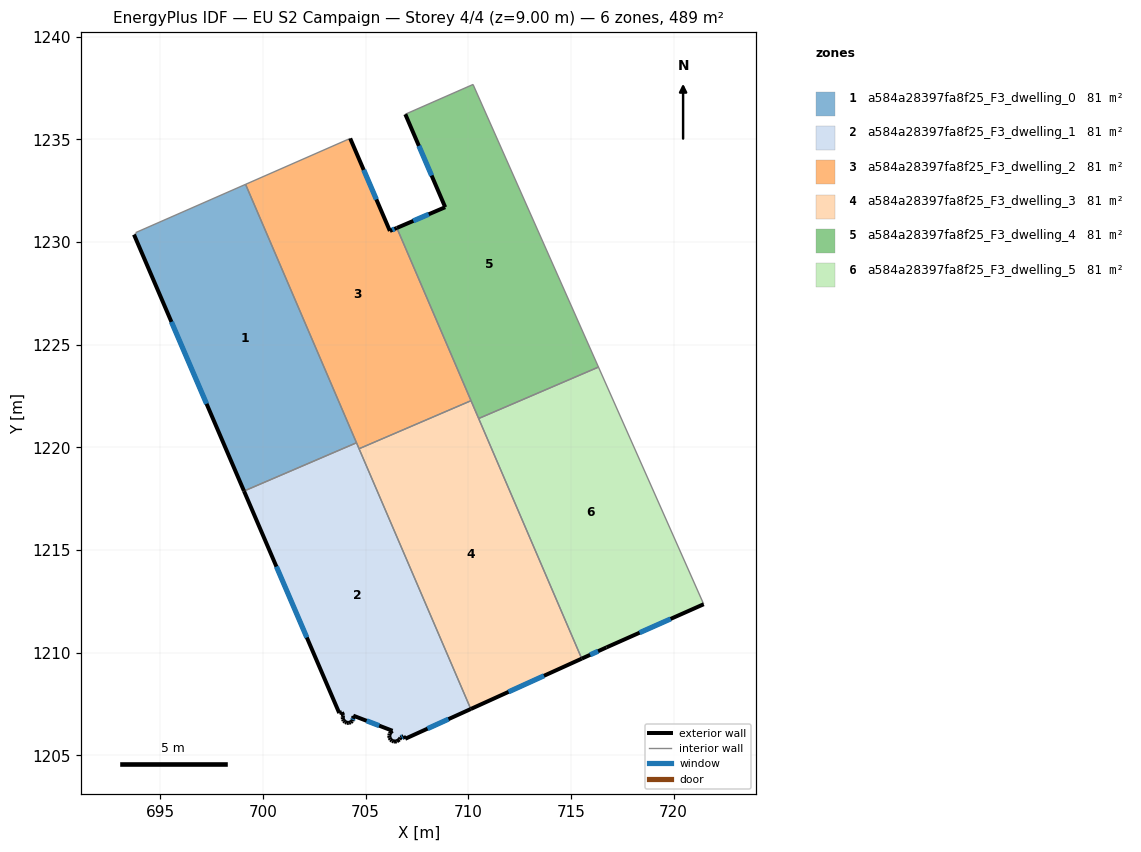
=== STOREY PLAN SPEC (per zone: floor XY polygon, exterior-wall plan segments, windows/doors) ===
zone 1: a584a28397fa8f25_F3_dwelling_0  (81.4 m²)
  floor: (699.16, 1232.81) (704.56, 1220.22) (699.08, 1217.87) (693.72, 1230.36) (693.83, 1230.40) (693.81, 1230.46)
  exterior wall: (693.72, 1230.36) – (699.08, 1217.87)  [13.6 m]
    window: (695.55, 1226.11) – (697.26, 1222.12)  [4.2 m²]
  interior walls: 5
zone 2: a584a28397fa8f25_F3_dwelling_1  (81.4 m²)
  floor: (704.56, 1220.22) (710.12, 1207.26) (706.93, 1205.81) (706.85, 1205.94) (706.70, 1205.87) (706.65, 1205.78) (706.52, 1205.68) (706.38, 1205.67) (706.29, 1205.71) (706.21, 1205.77) (706.17, 1205.86) (706.15, 1205.96) (706.18, 1206.06) (706.23, 1206.14) (706.31, 1206.20) (704.40, 1206.94) (704.42, 1206.84) (704.35, 1206.68) (704.28, 1206.61) (704.19, 1206.58) (704.09, 1206.59) (704.01, 1206.62) (703.94, 1206.69) (703.90, 1206.77) (703.89, 1206.87) (703.91, 1206.96) (703.85, 1207.11) (703.72, 1207.07) (699.08, 1217.87)
  exterior wall: (706.52, 1205.68) – (706.65, 1205.78)  [0.2 m]
  exterior wall: (706.38, 1205.67) – (706.52, 1205.68)  [0.1 m]
  exterior wall: (706.29, 1205.71) – (706.38, 1205.67)  [0.1 m]
  exterior wall: (706.21, 1205.77) – (706.29, 1205.71)  [0.1 m]
  exterior wall: (706.17, 1205.86) – (706.21, 1205.77)  [0.1 m]
  exterior wall: (706.15, 1205.96) – (706.17, 1205.86)  [0.1 m]
  exterior wall: (706.18, 1206.06) – (706.15, 1205.96)  [0.1 m]
  exterior wall: (706.23, 1206.14) – (706.18, 1206.06)  [0.1 m]
  exterior wall: (706.31, 1206.20) – (706.23, 1206.14)  [0.1 m]
  exterior wall: (704.40, 1206.94) – (706.31, 1206.20)  [2.0 m]
    window: (705.05, 1206.69) – (705.66, 1206.45)  [0.6 m²]
  exterior wall: (704.42, 1206.84) – (704.40, 1206.94)  [0.1 m]
  exterior wall: (704.35, 1206.68) – (704.42, 1206.84)  [0.2 m]
    window: (704.38, 1206.73) – (704.40, 1206.79)  [0.1 m²]
  exterior wall: (704.28, 1206.61) – (704.35, 1206.68)  [0.1 m]
  exterior wall: (704.19, 1206.58) – (704.28, 1206.61)  [0.1 m]
  exterior wall: (704.09, 1206.59) – (704.19, 1206.58)  [0.1 m]
  exterior wall: (704.01, 1206.62) – (704.09, 1206.59)  [0.1 m]
  exterior wall: (703.94, 1206.69) – (704.01, 1206.62)  [0.1 m]
  exterior wall: (703.90, 1206.77) – (703.94, 1206.69)  [0.1 m]
  exterior wall: (703.89, 1206.87) – (703.90, 1206.77)  [0.1 m]
  exterior wall: (703.91, 1206.96) – (703.89, 1206.87)  [0.1 m]
  exterior wall: (703.85, 1207.11) – (703.91, 1206.96)  [0.2 m]
  exterior wall: (703.72, 1207.07) – (703.85, 1207.11)  [0.1 m]
  exterior wall: (699.08, 1217.87) – (703.72, 1207.07)  [11.8 m]
    window: (700.66, 1214.20) – (702.14, 1210.74)  [3.6 m²]
  exterior wall: (706.93, 1205.81) – (710.12, 1207.26)  [3.5 m]
    window: (708.02, 1206.30) – (709.04, 1206.77)  [1.1 m²]
  exterior wall: (706.85, 1205.94) – (706.93, 1205.81)  [0.2 m]
  exterior wall: (706.70, 1205.87) – (706.85, 1205.94)  [0.2 m]
    window: (706.75, 1205.89) – (706.80, 1205.92)  [0.1 m²]
  exterior wall: (706.65, 1205.78) – (706.70, 1205.87)  [0.1 m]
  interior walls: 3
zone 3: a584a28397fa8f25_F3_dwelling_2  (81.4 m²)
  floor: (706.52, 1230.68) (710.13, 1222.27) (704.68, 1219.93) (699.16, 1232.81) (704.25, 1235.04) (706.18, 1230.54)
  exterior wall: (706.18, 1230.54) – (704.25, 1235.04)  [4.9 m]
    window: (705.53, 1232.07) – (704.91, 1233.51)  [1.5 m²]
  exterior wall: (706.52, 1230.68) – (706.18, 1230.54)  [0.4 m]
    window: (706.41, 1230.63) – (706.30, 1230.59)  [0.1 m²]
  interior walls: 5
zone 4: a584a28397fa8f25_F3_dwelling_3  (81.4 m²)
  floor: (710.13, 1222.27) (715.53, 1209.71) (710.12, 1207.26) (704.68, 1219.93)
  exterior wall: (710.12, 1207.26) – (715.53, 1209.71)  [5.9 m]
    window: (711.96, 1208.10) – (713.69, 1208.88)  [1.8 m²]
  interior walls: 4
zone 5: a584a28397fa8f25_F3_dwelling_4  (81.4 m²)
  floor: (710.23, 1237.67) (716.34, 1223.91) (710.51, 1221.41) (706.52, 1230.68) (708.88, 1231.69) (706.94, 1236.22)
  exterior wall: (708.88, 1231.69) – (706.52, 1230.68)  [2.6 m]
    window: (708.08, 1231.35) – (707.32, 1231.03)  [0.8 m²]
  exterior wall: (706.94, 1236.22) – (708.88, 1231.69)  [4.9 m]
    window: (707.60, 1234.68) – (708.22, 1233.23)  [1.5 m²]
  interior walls: 5
zone 6: a584a28397fa8f25_F3_dwelling_5  (81.4 m²)
  floor: (716.34, 1223.91) (721.46, 1212.36) (716.73, 1210.26) (715.53, 1209.71) (710.51, 1221.41)
  exterior wall: (715.53, 1209.71) – (716.73, 1210.26)  [1.3 m]
    window: (715.94, 1209.90) – (716.32, 1210.07)  [0.4 m²]
  exterior wall: (716.73, 1210.26) – (721.46, 1212.36)  [5.2 m]
    window: (718.34, 1210.98) – (719.85, 1211.65)  [1.6 m²]
  interior walls: 3

=== DERIVED (storey summary) ===
Building: EU S2 Campaign
Storey: 4 of 4  (floor level z = 9.00 m)
Storey gross floor area: 488.6 m²
Zones on this storey: 6
  - a584a28397fa8f25_F3_dwelling_0: floor 81.4 m²; exterior wall 13.6 m (40.8 m²); 1 window(s) 4.2 m²; WWR 10.2%
  - a584a28397fa8f25_F3_dwelling_1: floor 81.4 m²; exterior wall 20.1 m (60.2 m²); 5 window(s) 5.4 m²; WWR 9.0%
  - a584a28397fa8f25_F3_dwelling_2: floor 81.4 m²; exterior wall 5.3 m (15.8 m²); 2 window(s) 1.6 m²; WWR 10.2%
  - a584a28397fa8f25_F3_dwelling_3: floor 81.4 m²; exterior wall 5.9 m (17.8 m²); 1 window(s) 1.8 m²; WWR 10.2%
  - a584a28397fa8f25_F3_dwelling_4: floor 81.4 m²; exterior wall 7.5 m (22.5 m²); 2 window(s) 2.3 m²; WWR 10.2%
  - a584a28397fa8f25_F3_dwelling_5: floor 81.4 m²; exterior wall 6.5 m (19.5 m²); 2 window(s) 2.0 m²; WWR 10.2%
Zone adjacency (shared interzone walls):
  - a584a28397fa8f25_F3_dwelling_0 ↔ a584a28397fa8f25_F3_dwelling_1
  - a584a28397fa8f25_F3_dwelling_0 ↔ a584a28397fa8f25_F3_dwelling_2
  - a584a28397fa8f25_F3_dwelling_1 ↔ a584a28397fa8f25_F3_dwelling_2
  - a584a28397fa8f25_F3_dwelling_1 ↔ a584a28397fa8f25_F3_dwelling_3
  - a584a28397fa8f25_F3_dwelling_2 ↔ a584a28397fa8f25_F3_dwelling_3
  - a584a28397fa8f25_F3_dwelling_2 ↔ a584a28397fa8f25_F3_dwelling_4
  - a584a28397fa8f25_F3_dwelling_3 ↔ a584a28397fa8f25_F3_dwelling_4
  - a584a28397fa8f25_F3_dwelling_3 ↔ a584a28397fa8f25_F3_dwelling_5
  - a584a28397fa8f25_F3_dwelling_4 ↔ a584a28397fa8f25_F3_dwelling_5